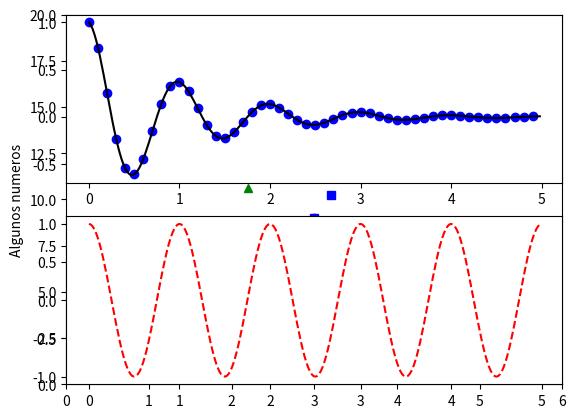

Recreate this plot in Python.
print(abs(-3))
print()
print(bin(8))
print()
print(len('Pumas'))
print()
print(max([1, 3.1416, 100, 1E2]))
print()
print(pow(5,2))

def cuadrados(a):
    for i in range(len(a)):
        a[i] = a[i]**2
    return a

a = [1, 2, 3, 4]

solucion = cuadrados(a)

print(solucion)

def fib(n):
    a, b = 0, 1
    while b < n:
        print (b)
        a, b = b, a + b
    return b

f = fib(2000)
print(f)

def funcion_suma(x, y):
    return x + y

print(funcion_suma(5, 3))
print()
print(funcion_suma(7, 42.0))
print()
print(funcion_suma("Hola ", " Mundo!"))

def prueba(a, b, c):
    print("a = {0:}, b = {1:}, c = {2:}".format(a, b, c))

prueba(1, 2, 3)
print()
prueba(b=3, a=2, c=1)

from math import sqrt

# argumento v es requerido , c es opcional
# c toma el valor 3.0e8 por omision

def tau_cero(v, c = 3.0e+8):
    return sqrt(1.0 - (v/c)**2)

print(tau_cero(0.1 , 1.0))
print()
print(tau_cero(1.e+7)) # usa c = 3.0e+8

from math import atan2, sqrt

def modulo_argumento(x, y):
    norm = sqrt(x**2 + y**2)
    arg = atan2(y, x)
    return (norm, arg)
    
n, a = modulo_argumento(3.0, 4.0)
print("El modulo es: {0:}".format(n))
print("El argumento es: {0:.4f}".format(a))

import math

def miatan(*args):
# args es una tupla de argumentos
    if len(args) == 1:
        return math.atan(args[0])
    else :
        return math.atan2(args[0],args[1])

print(miatan (0.2)) # 0.19739
print(miatan (2.0, 10.0)) # 0.19739
print(miatan (-2.0, -10.0)) # -2.94419

cuadrado = lambda x: x**2
print(cuadrado(3))
#Devuelve 9

print((lambda x: x**2)(3))
#se usa lambda dentro del print

from math import log, sin

print(log(sin(0.5)))

import math

print(math.log(math.sin(0.5)))

import math

dir(math)

# En Jupyter es necesario incluir un "comando mágico" para visualizar las gráficas.
# En el entorno de pyhton no se requiere este comando.

%matplotlib inline

import matplotlib.pyplot as plt

plt.plot([1, 2, 3, 4])
plt.ylabel('Algunos numeros')
plt.show()

import matplotlib.pyplot as plt

plt.plot([1, 2, 3, 4], [1, 4, 9, 16], 'ro')
plt.axis([0, 6, 0, 20])
plt.show()

import numpy as np
import matplotlib.pyplot as plt

t = np.arange(0., 5., 0.2)
plt.plot(t, t, 'r--', t, t**2, 'bs', t, t**3, 'g^')
plt.show()

import numpy as np
import matplotlib.pyplot as plt

def f(t):
    return np.exp(-t) * np.cos(2*np.pi*t)

t1 = np.arange(0.0, 5.0, 0.1)
t2 = np.arange(0.0, 5.0, 0.02)

plt.figure(1)
plt.subplot(211)
plt.plot(t1, f(t1), 'bo', t2, f(t2), 'k')

plt.subplot(212)
plt.plot(t2, np.cos(2 * np.pi * t2), 'r--')